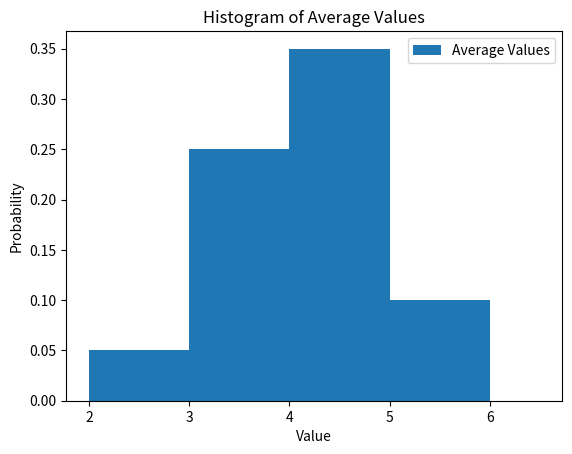

Generate this figure with matplotlib:
import matplotlib.pyplot as plt
import numpy as np

average_values = [3.2, 4, 4.8, 3.6, 4.2, 4.4, 3, 4.6, 3.2, 2, 5.2, 3.2, 3.8, 5, 4.2, 4.4, 4.4, 4.4, 3.4, 3.6]

bins = np.linspace(2, 6, 9)

frequency_averages, _ = np.histogram(average_values, bins=bins)


probability_averages = frequency_averages / len(average_values)

fig, ax = plt.subplots()
ax.bar(bins[:-1], probability_averages, width=1, align='edge', label='Average Values')
ax.set_title('Histogram of Average Values')
ax.set_xlabel('Value')
ax.set_ylabel('Probability')
ax.legend()
plt.show()
